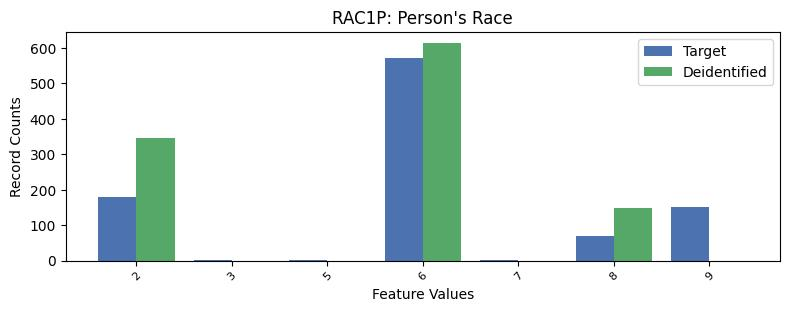

Source data for this figure (header and first rows):
, RAC1P, count_target, count_deidentified
0, 1, 6658, 6526
1, 6, 570, 614.0
2, 2, 180, 346.0
3, 9, 152, 0.0
4, 8, 68, 148.0
5, 3, 3, 0.0
6, 7, 2, 0.0
7, 5, 1, 0.0
